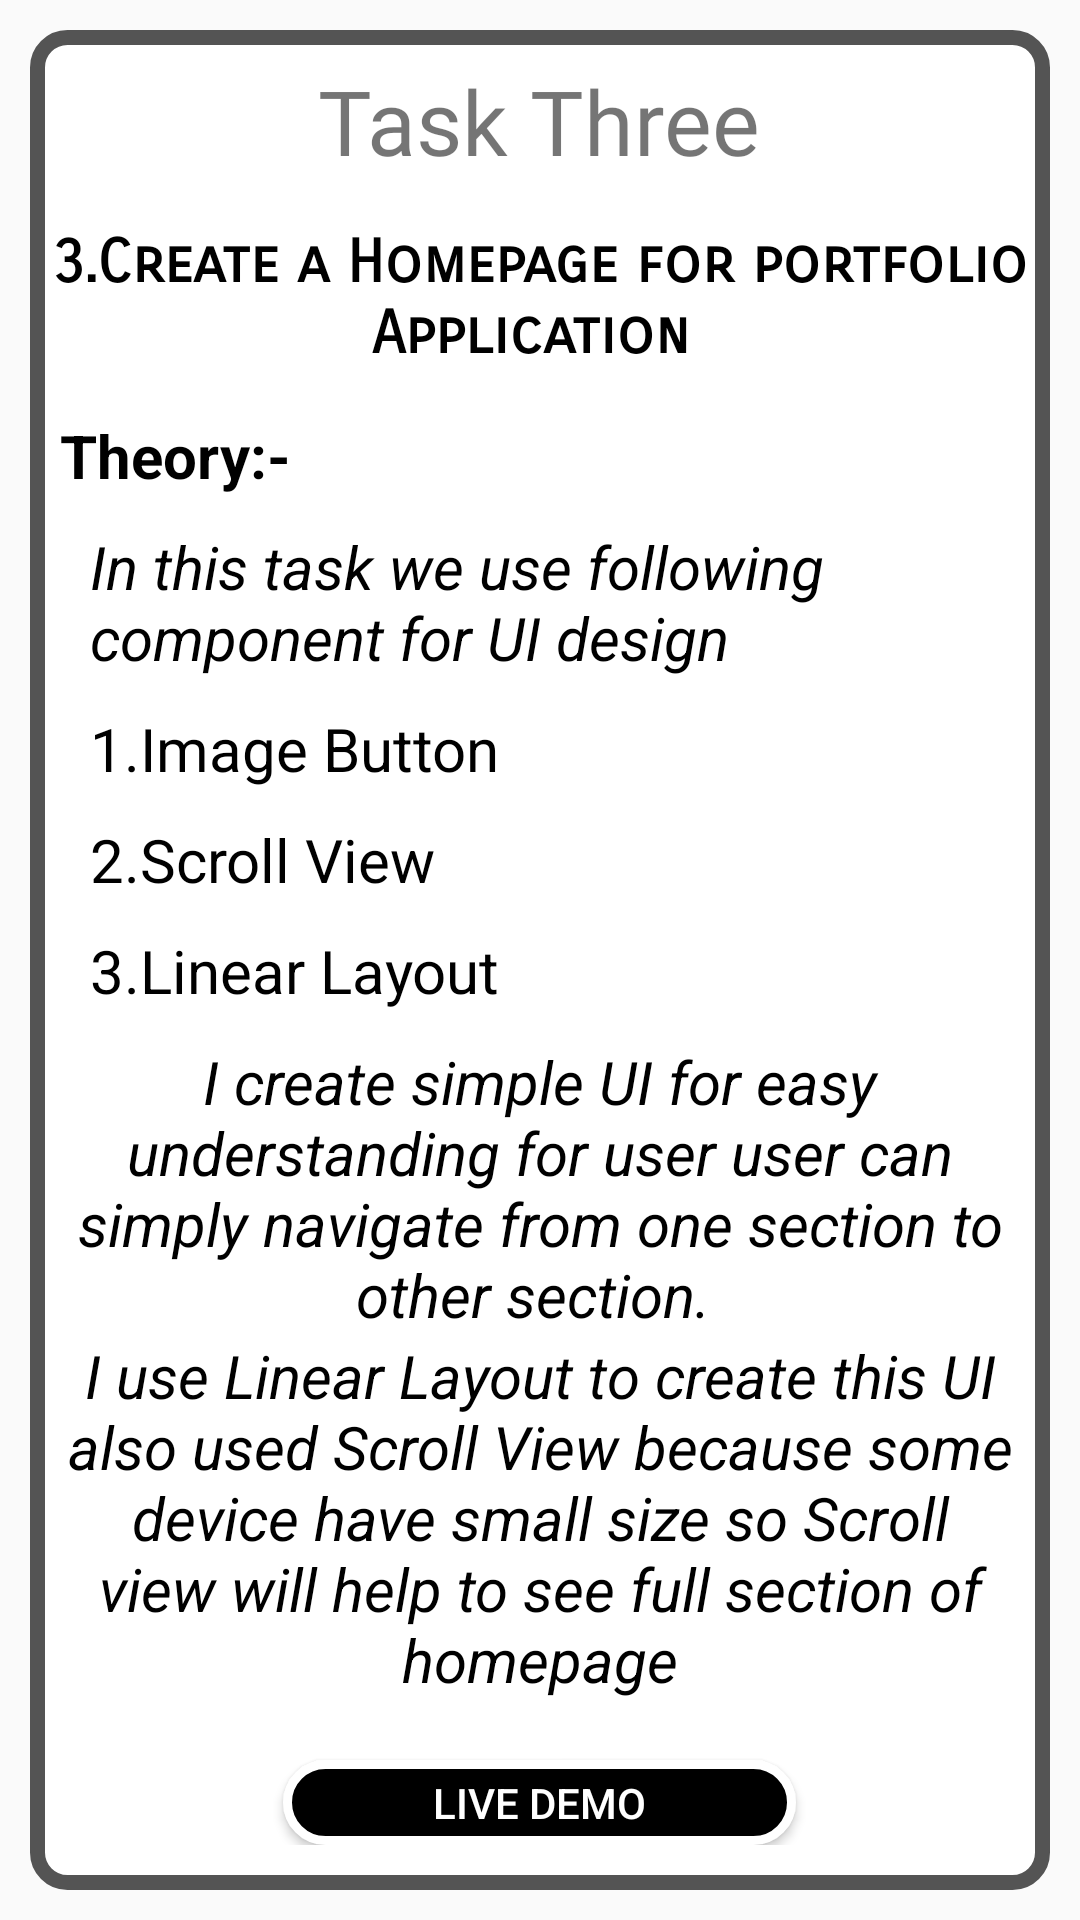

Produce the Android XML layout that renders to this screen, including the resource entries it uses.
<!-- AndroidManifest.xml: application theme Theme.Danish_Portfolio -->
<!-- res/layout/activity_task_three_uef.xml -->
<?xml version="1.0" encoding="utf-8"?>
<LinearLayout xmlns:android="http://schemas.android.com/apk/res/android"
    xmlns:app="http://schemas.android.com/apk/res-auto"
    xmlns:tools="http://schemas.android.com/tools"
    android:layout_width="match_parent"
    android:layout_height="match_parent"
    tools:context=".task_three_uef"
    android:orientation="vertical"
    android:background="@drawable/all_activity_background_image">

    <LinearLayout
        android:layout_width="match_parent"
        android:layout_height="wrap_content"
        android:paddingBottom="15dp"
        android:layout_marginStart="10dp"
        android:layout_marginTop="10dp"
        android:layout_marginEnd="10dp"
        android:layout_marginBottom="10dp"
        android:background="@drawable/background_style_for_skill_page"
        android:orientation="vertical">

        <TextView
            android:layout_width="wrap_content"
            android:layout_height="wrap_content"
            android:layout_gravity="center"
            android:layout_marginTop="10dp"
            android:fontFamily="@font/archivo_black"
            android:text="Task Three"
            android:textSize="30sp" />

        <TextView
            android:layout_width="wrap_content"
            android:layout_height="wrap_content"
            android:layout_gravity="center"
            android:layout_marginTop="10dp"
            android:fontFamily="sans-serif-smallcaps"
            android:gravity="center"
            android:padding="5dp"
            android:text="3.Create a Homepage for portfolio Application "
            android:textColor="@color/black"
            android:textSize="20sp"
            android:textStyle="bold" />
        <TextView
            android:layout_width="wrap_content"
            android:layout_height="wrap_content"
            android:layout_gravity="left"
            android:layout_marginStart="10dp"
            android:layout_marginTop="10dp"
            android:layout_marginEnd="10dp"
            android:fontFamily="archivo_black"
            android:text="@string/theory"
            android:textColor="@color/black"
            android:textSize="20sp"
            android:textStyle="bold"
            tools:ignore="RtlHardcoded" />

        <TextView
            android:layout_width="wrap_content"
            android:layout_height="wrap_content"
            android:layout_marginTop="10dp"
            android:layout_marginLeft="20dp"
            android:fontFamily="sans-serif"
            android:text="In this task we use following component for UI design"
            android:textColor="@color/black"
            android:textSize="20sp"
            android:layout_marginStart="20dp"
            android:textStyle="italic"/>
        <TextView
            android:layout_width="wrap_content"
            android:layout_height="wrap_content"
            android:layout_marginTop="10dp"
            android:layout_marginLeft="20dp"
            android:fontFamily="sans-serif"
            android:text="1.Image Button"
            android:textColor="@color/black"
            android:textSize="20sp"
            android:layout_marginStart="20dp" />

        <TextView
            android:layout_width="wrap_content"
            android:layout_height="wrap_content"
            android:layout_marginTop="10dp"
            android:layout_marginLeft="20dp"
            android:fontFamily="sans-serif"
            android:text="2.Scroll View"
            android:textColor="@color/black"
            android:textSize="20sp"
            android:layout_marginStart="20dp" />


        <TextView
            android:layout_width="wrap_content"
            android:layout_height="wrap_content"
            android:layout_marginTop="10dp"
            android:layout_marginLeft="20dp"
            android:fontFamily="sans-serif"
            android:text="3.Linear Layout"
            android:textColor="@color/black"
            android:textSize="20sp"
            android:layout_marginStart="20dp" />

        <TextView
            android:paddingRight="10dp"
            android:layout_width="wrap_content"
            android:layout_height="wrap_content"
            android:layout_marginTop="10dp"
            android:fontFamily="sans-serif"
            android:text="I create simple UI for easy understanding for user user can simply navigate from one section to other section. "
            android:textColor="@color/black"
            android:gravity="center"
            android:textSize="20sp"
            android:textStyle="italic"
            android:paddingLeft="10dp" />

        <TextView
            android:paddingLeft="10dp"
            android:paddingRight="10dp"
            android:layout_width="wrap_content"
            android:layout_height="wrap_content"
            android:fontFamily="sans-serif"
            android:text="I use Linear Layout to create this UI also used Scroll View because some device have small size so Scroll view will help to see full section of homepage"
            android:textColor="@color/black"
            android:gravity="center"
            android:textSize="20sp"
            android:textStyle="italic"
            />


        <Button
            android:id="@+id/live_demo_task_three_id"
            android:layout_width="wrap_content"
            android:layout_height="wrap_content"
            android:text="live Demo"
            android:background="@drawable/circle_shape"
            android:textColor="@color/white"
            android:paddingStart="50dp"
            android:paddingEnd="50dp"
            android:layout_gravity="center"
            android:layout_marginTop="20dp"/>
    </LinearLayout>
</LinearLayout>
<!-- resources referenced by this layout -->
<resources>
  <!-- drawable background_style_for_skill_page (drawable) -->
  <?xml version="1.0" encoding="utf-8"?>
  <shape android:shape="rectangle"
      xmlns:android="http://schemas.android.com/apk/res/android">
      <corners
          android:radius="10dp">
  
      </corners>
      <solid
          android:color="@color/white">
      </solid>
      <stroke
          android:color="#545454"
          android:width="5dp">
  
      </stroke>
  </shape>
  <!-- drawable circle_shape (drawable) -->
  <?xml version="1.0" encoding="utf-8"?>
  <shape android:shape="rectangle"
      xmlns:android="http://schemas.android.com/apk/res/android">
  <corners
      android:radius="50dp"/>
      <solid
          android:color="@color/black">
  
      </solid>
      <stroke
          android:width="3dp"
          android:color="@color/white">
  
      </stroke>
  </shape>
  <string name="theory">Theory:-</string>
  <style name="Theme.Danish_Portfolio" parent="Theme.AppCompat.DayNight.NoActionBar">
          
          <item name="colorPrimary">@color/purple_500</item>
          <item name="colorPrimaryVariant">@color/purple_700</item>
          <item name="colorOnPrimary">@color/white</item>
          
          <item name="colorSecondary">@color/teal_200</item>
          <item name="colorSecondaryVariant">@color/teal_700</item>
          <item name="colorOnSecondary">@color/black</item>
          
          <item name="android:statusBarColor" tools:targetApi="l">?attr/colorPrimaryVariant</item>
          
      </style>
  <!-- not gathered from this repository: default colours our renderer supplied (Android Studio template values) -->
  <color name="purple_500">#FF6200EE</color>
  <color name="purple_700">#FF3700B3</color>
  <color name="teal_200">#FF03DAC5</color>
  <color name="teal_700">#FF018786</color>
  <color name="black">#FF000000</color>
  <color name="white">#FFFFFFFF</color>
</resources>
